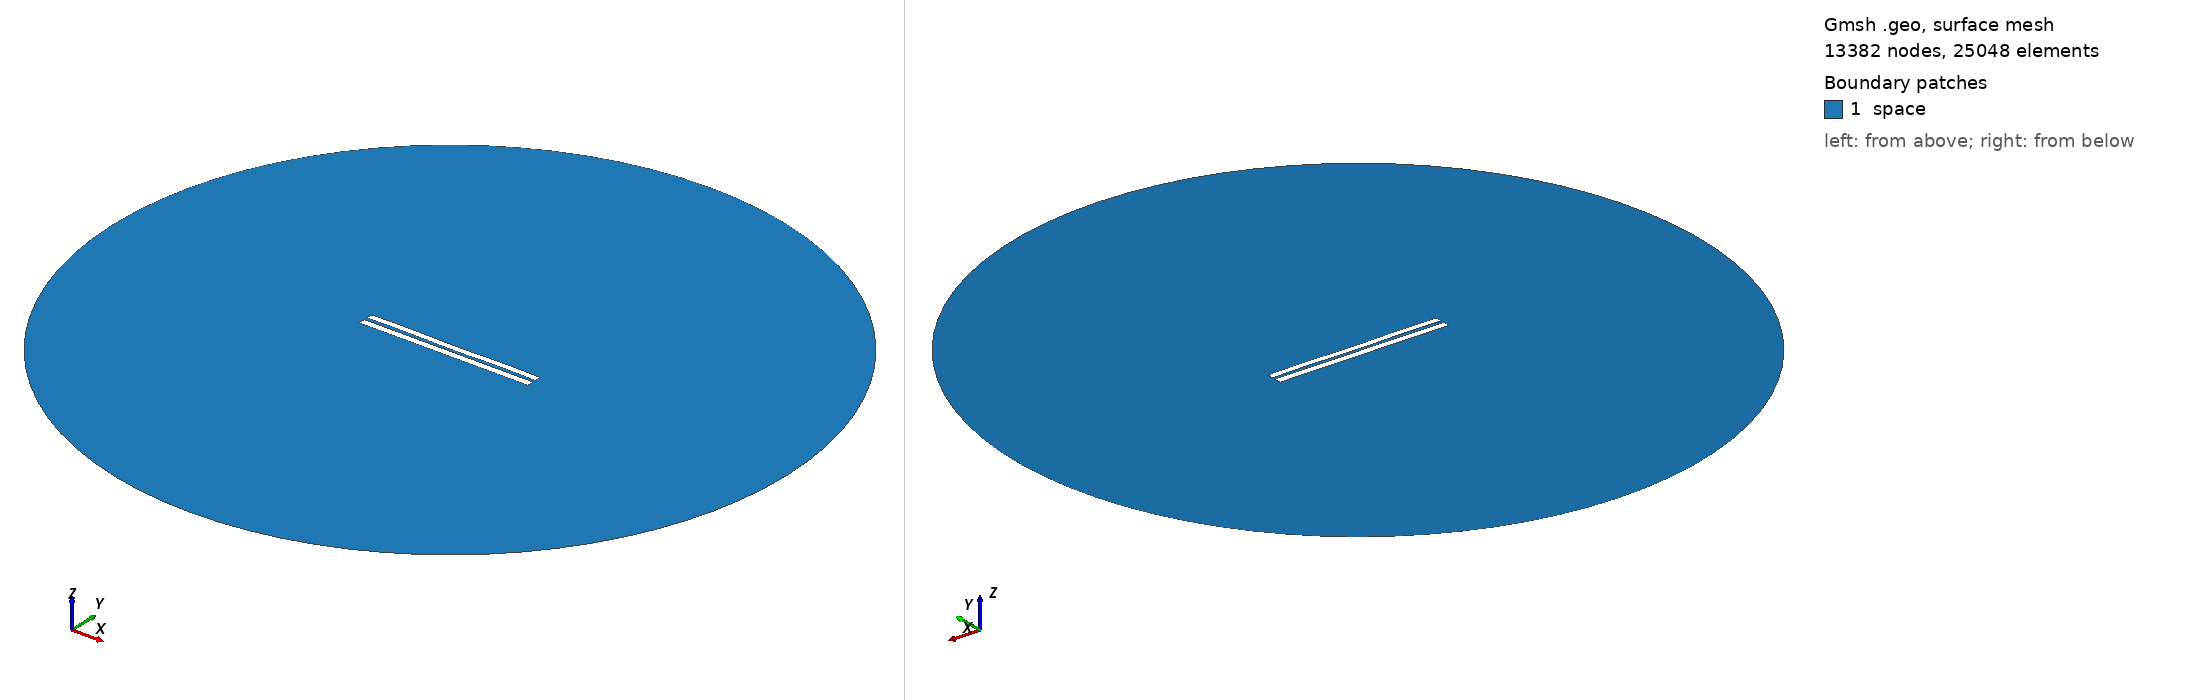

Gmsh geometry script, surface-meshed: 13382 nodes, 25048 surface elements. Boundary patches (legend numbers): 1 space. Left view from above one corner, right view from below the opposite corner. Legend entries are the model's physical surfaces. The drawing asked Gmsh for element sizes between 1% and 20% of the model's largest extent; the script's own settings can give other sizes.

=== 4540.geo (drawn) ===
//---------------------------------------
// Geometry kernel
//---------------------------------------

SetFactory("OpenCASCADE");



//---------------------------------------
// Parameters of the geometry
//---------------------------------------

// Overetch of the upper plate
overetch = 0.125;

// Distance between the plates
distance = 2.0;

// Discretization over the x axis (for the deformation)
nx = 50; 

// Length of the plate
L = 100 - overetch; 

// Number of modes
n = 4; 

// 1st mode coefficient
coeff(1) = -0.075;
beta(1) = 0.596864 * 3.1415926535 / L;

// 2nd mode coefficient
coeff(2) = -0.075;
beta(2) = 1.49418 * 3.1415926535 / L;

// 3rd mode coefficient
coeff(3) = 0.0;
beta(3) = 2.50025 * 3.1415926535 / L;

// 4th mode coefficient
coeff(4) = 0.15;
beta(4) = 3.49999 * 3.1415926535 / L;



//---------------------------------------
// Upper plate (deformed rectangle)
//---------------------------------------

// Coordiantes of the upper plate
xmin = -50;
xmax = 50 - overetch;

// Height of the upper plate
yheight = 4 - 2 * overetch;

// Indexes of the points
UpperID[] = {};
LowerID[] = {};
LeftID[] = {};
RightID[] = {};

// Point index
p = 1;

// Horizontal edges
For i In {1:nx}
    x = xmin + (i-1)*(xmax - xmin)/(nx-1);

    y_bottom = distance / 2 + overetch;
    For j In {1:n}
        C = (Cosh(beta(j)*L) + Cos(beta(j)*L)) / (Sinh(beta(j)*L) + Sin(beta(j)*L));
        y_bottom  = y_bottom + coeff(j) * (Cosh(beta(j)*(x+50)) - Cos(beta(j)*(x+50)) - C * (Sinh(beta(j)*(x+50)) - Sin(beta(j)*(x+50))));
    EndFor

    y_top = y_bottom + yheight;

    Point(p) = {x, y_top, 0, 1.0};
    UpperID[i] = p;
    p = p + 1;

    Point(p) = {x, y_bottom, 0, 1.0};
    LowerID[i] = p;
    p = p + 1;
EndFor

// Create point lists
UpperPts[] = {}; LowerPts[] = {};
For i In {1:nx}
  UpperPts[] += {UpperID[i]};
  LowerPts[] += {LowerID[i]};
EndFor

// Build splines
Spline(1) = {UpperPts[]};
Spline(2) = {LowerPts[]};
Line(3) = {LowerPts[nx-1], UpperPts[nx-1]};
Line(4) = {LowerPts[0], UpperPts[0]};

// Build the plane surface
Curve Loop(1) = {2, 3, -1, -4};
Plane Surface(1) = {1};



//---------------------------------------
// Lower plate (rectangle)
//---------------------------------------

// Vertices
Point(1001) = {-50, -1, 0, 1.0};
Point(1002) = { 50, -1, 0, 1.0};
Point(1003) = { 50,  -5, 0, 1.0};
Point(1004) = {-50,  -5, 0, 1.0};

// Edges
Line(5) = {1001, 1002};
Line(6) = {1002, 1003};
Line(7) = {1003, 1004};
Line(8) = {1004, 1001};

// Plane surface
Line Loop(2) = {5, 6, 7, 8};
Plane Surface(2) = {2}; 



//---------------------------------------
// Outer (fictious) boundary
//---------------------------------------

// Points
Point(1005) = {0, 0, 0};       // Center
Point(1006) = {200, 0, 0};     // Start point
Point(1007) = {0, 200, 0};     // 90 degrees
Point(1008) = {-200, 0, 0};    // 180 degrees
Point(1009) = {0, -200, 0};    // 270 degrees

// Circle arcs (each needs start, center, end)
Circle(9) = {1006, 1005, 1007};
Circle(10) = {1007, 1005, 1008};
Circle(11) = {1008, 1005, 1009};
Circle(12) = {1009, 1005, 1006};

// Plane surface for the entire domain
Curve Loop(3) = {9, 10, 11, 12};
Surface(3) = {3};

// Subtract the plates from the whole domain to obtain the actual domain where we want to solve the equations
BooleanDifference{ Surface{3}; Delete; }{ Surface{1}; Surface{2}; Delete; }




//---------------------------------------
// Transfinite Lines/Curves
//---------------------------------------

// Set the number of points on the boundaries
r = 7;

// Plates
Transfinite Curve {1, 2} = 50*r Using Progression 1;
Transfinite Curve {3, 4} = 2*r Using Progression 1;
Transfinite Line {5, 7} = 50*r Using Progression 1;
Transfinite Line {6, 8} = 2*r Using Progression 1;

// Outer boundary
Transfinite Line {9, 10, 11, 12} = 20 Using Progression 1;



//---------------------------------------
// Physical groups
//---------------------------------------                

// Physical curves (boundaries)
Physical Line("force_segment", 10) = {2};
Physical Line("upper_plate", 11) = {1, 3, 4};
Physical Line("lower_plate", 12) = {5, 6, 7, 8};
Physical Line("boundary", 20) = {9, 10, 11, 12};

// Physical Surfaces
Physical Surface("space", 30) = {3};



//---------------------------------------
// 6. Generate the Mesh
//---------------------------------------

// 2D mesh generation
Mesh 2;
